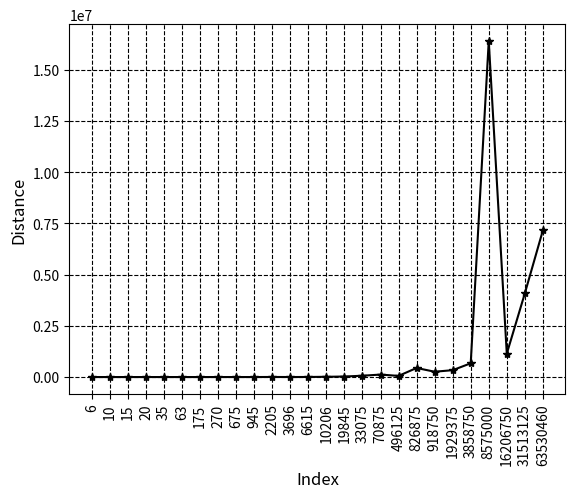

This chart was generated by the following Python code:
from math import log2, ceil
import matplotlib
import matplotlib.pyplot as plt


x_pr = [3, 5, 7, 13, 31, 61, 127, 229, 509, 1013, 2039, 4093, 8191, 16381, 32771, 65537,131071, 262139, 524287, 1048573, 
    2097143, 4194301, 8388593, 16777213, 33554393, 67108837]
x_sf = [6, 10, 15, 20, 35, 63, 175, 270, 675, 945, 2205, 3696, 6615, 10206, 19845, 33075, 70875, 496125, 826875, 918750,
     1929375, 3858750, 8575000, 16206750, 31513125, 63530460]

def next_pow2(n):
    pr = ceil(log2(n))
    return 2**pr


def diff(arr):
    diffs = []
    for x in arr:
        N = 2 * x - 1
        next = next_pow2(N)
        diffs.append(next - N)
        print("n: ", x, "next pow of 2 of n*2-1: ", next, "difference: ", next - N)
    return diffs


def graph(name, arr):
    y = diff(arr)

    print(y)

    fig, ax = plt.subplots()

    # set the grid in graph
    plt.grid(linestyle='dashed', color='black') 

    plt.ylabel("Distance", fontsize=12)
    plt.xlabel("Index", fontsize=12)

    x = [i for i in range(1, len(arr)+1)]
    labels = [i for i in arr]

    ax.plot(x, y, color='black', marker='*')

    plt.xticks(x, labels, rotation='vertical')

    # ax.axhline(55.38619, color='red')

    plt.savefig(name, bbox_inches='tight')
    plt.show()


def main():
    name = "next_primes_sm.pdf"
    graph(name, x_sf)


if __name__ == "__main__":
    main()